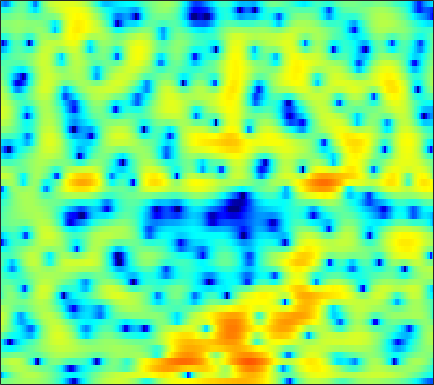

Data behind this chart, as committed beside it:
-0.69734, -0.58713, -0.38862, -0.15154, 0.043837, 0.31532, 0.59394, 0.79352, 1.0436, 1.2637, 1.4438, 1.5509, 1.6479, 1.69, 1.68, 1.6076, 1.4709, 1.3265, 1.082, 0.76916, 0.38584, 0.047907, -0.47529, -1.0907
-11.22, -8.25, -5.494, -3.511, -2.345, -1.095, -0.1127, 0.4872, 1.132, 1.626, 1.99, 2.187, 2.354, 2.423, 2.416, 2.333, 2.17, 1.998, 1.702, 1.335, 0.8991, 0.526, -0.0351, -0.6637
-0.7287, -0.3488, 0.2319, 0.833, 1.244, 1.717, 2.077, 2.261, 2.386, 2.374, 2.231, 2.039, 1.695, 1.271, 0.9265, 0.4735, 0.07018, -0.1767, -0.4324, -0.6174, -0.7932, -0.9532, -1.26, -1.724
0.7707, 1.325, 1.96, 2.46, 2.743, 2.987, 3.072, 3.019, 2.77, 2.292, 1.542, 0.7622, -0.641, -2.61, -4.674, -8.85, -17.69, -26.51, -11.49, -6.548, -3.759, -2.366, -1.116, -0.3589
-1.967, -1.582, -1.174, -0.8622, -0.6834, -0.4975, -0.365, -0.306, -0.291, -0.3544, -0.5108, -0.6839, -0.9747, -1.313, -1.562, -1.83, -1.919, -1.825, -1.485, -0.962, -0.3392, 0.1281, 0.7021, 1.185
-4.336, -4.877, -5.566, -6.078, -6.264, -6.168, -5.737, -5.265, -4.555, -3.858, -3.223, -2.795, -2.276, -1.796, -1.452, -0.9998, -0.5329, -0.1789, 0.3063, 0.7889, 1.268, 1.607, 2.025, 2.388
-5.735, -7.883, -11.87, -18.95, -29.48, -17.91, -12.47, -10.13, -8.064, -6.659, -5.635, -5.023, -4.302, -3.606, -3.063, -2.286, -1.462, -0.8268, 0.01888, 0.8195, 1.567, 2.077, 2.678, 3.17
-0.6343, -1.679, -3.028, -4.209, -4.909, -5.55, -5.924, -6.141, -6.485, -7.027, -7.762, -8.447, -9.421, -9.966, -9.62, -8.03, -5.842, -4.209, -2.236, -0.548, 0.8493, 1.716, 2.658, 3.376
2.61, 1.804, 0.6972, -0.4364, -1.306, -2.487, -3.69, -4.602, -5.828, -7.123, -8.548, -9.796, -11.77, -13.67, -13.76, -11.21, -7.83, -5.578, -3.099, -1.113, 0.4681, 1.408, 2.376, 3.056
3.65, 2.851, 1.62, 0.1812, -1.064, -2.963, -5.166, -6.963, -9.223, -10.62, -10.5, -9.668, -8.246, -6.797, -5.709, -4.257, -2.828, -1.794, -0.492, 0.6421, 1.573, 2.117, 2.643, 2.932
3.642, 3.019, 1.981, 0.7001, -0.4364, -2.255, -4.523, -6.539, -9.441, -11.11, -9.785, -7.944, -5.616, -3.676, -2.475, -1.12, 0.004121, 0.7099, 1.504, 2.113, 2.509, 2.67, 2.695, 2.505
1.983, 1.752, 1.331, 0.7999, 0.3433, -0.323, -0.99, -1.444, -1.865, -2.052, -1.97, -1.719, -1.184, -0.5407, -0.03461, 0.5958, 1.163, 1.519, 1.869, 2.045, 2.037, 1.894, 1.535, 0.9422
-0.3496, -0.08937, 0.1992, 0.3233, 0.3065, 0.1831, -0.01754, -0.1991, -0.4085, -0.5318, -0.5015, -0.3515, -0.01687, 0.4427, 0.8392, 1.375, 1.845, 2.124, 2.329, 2.33, 2.108, 1.779, 1.084, 0.1013
-2.978, -1.628, -0.4368, 0.2056, 0.3986, 0.3185, -0.1169, -0.6609, -1.626, -2.644, -3.34, -3.352, -2.524, -1.123, 0.005071, 1.375, 2.457, 3.062, 3.577, 3.769, 3.629, 3.272, 2.449, 1.2
-2.102, -1.298, -0.5962, -0.2658, -0.2548, -0.6035, -1.421, -2.38, -4.373, -7.628, -13.25, -16.31, -9.659, -4.728, -2.222, 0.147, 1.802, 2.687, 3.501, 3.944, 4.007, 3.842, 3.356, 2.554
-1.705, -1.731, -1.785, -1.91, -2.068, -2.357, -2.72, -3.021, -3.432, -3.788, -3.854, -3.628, -2.943, -1.907, -1.036, 0.07845, 1.033, 1.624, 2.215, 2.58, 2.741, 2.742, 2.59, 2.276
-2.582, -3.023, -3.626, -4.195, -4.556, -4.803, -4.734, -4.498, -3.959, -3.271, -2.52, -1.951, -1.196, -0.4517, 0.05743, 0.6681, 1.168, 1.472, 1.757, 1.916, 2.002, 2.01, 1.966, 1.892
-3.269, -4.218, -5.923, -8.258, -10.36, -12.58, -11.32, -8.988, -6.098, -3.803, -2.051, -1.014, 0.1081, 0.9441, 1.393, 1.785, 1.968, 1.966, 1.814, 1.536, 1.193, 0.9549, 0.7756, 0.8204
-2.322, -3.065, -4.442, -6.229, -7.757, -9.106, -8.155, -6.33, -3.767, -1.631, 0.03248, 1.027, 2.04, 2.706, 3.005, 3.126, 2.901, 2.479, 1.549, 0.127, -1.863, -3.627, -5.526, -5.09
-2.608, -2.695, -2.836, -2.927, -2.889, -2.609, -2.066, -1.526, -0.6647, 0.2502, 1.109, 1.683, 2.306, 2.722, 2.905, 2.916, 2.627, 2.177, 1.189, -0.3542, -2.532, -4.606, -7.076, -6.505
-6.19, -5.961, -5.315, -4.51, -3.867, -3.067, -2.345, -1.838, -1.243, -0.6951, -0.162, 0.2241, 0.7173, 1.196, 1.505, 1.819, 1.988, 2.004, 1.859, 1.556, 1.154, 0.8522, 0.583, 0.5208
-19.42, -15.23, -10.4, -7.381, -5.849, -4.479, -3.686, -3.348, -3.197, -3.275, -3.357, -3.272, -2.766, -1.806, -0.9506, 0.1999, 1.194, 1.793, 2.4, 2.794, 2.995, 3.061, 3.042, 2.915
-8.713, -8.156, -6.698, -5.247, -4.398, -3.702, -3.514, -3.801, -4.804, -6.828, -10.62, -15.51, -15.1, -8.045, -4.719, -1.664, 0.4355, 1.578, 2.686, 3.409, 3.829, 3.976, 3.966, 3.755
-2.981, -2.779, -2.416, -2.038, -1.825, -1.684, -1.781, -2.057, -2.723, -3.683, -4.713, -5.204, -4.851, -3.395, -2.03, -0.3032, 1.116, 1.962, 2.798, 3.325, 3.575, 3.579, 3.371, 2.923
-2.084, -1.73, -1.321, -0.9627, -0.7487, -0.5252, -0.4115, -0.3692, -0.379, -0.4048, -0.378, -0.285, -0.008783, 0.4074, 0.8009, 1.353, 1.855, 2.168, 2.456, 2.57, 2.486, 2.28, 1.812, 1.086
-2.555, -2.05, -1.45, -0.9368, -0.588, -0.1913, 0.1397, 0.3544, 0.6044, 0.8194, 1.016, 1.165, 1.364, 1.56, 1.699, 1.855, 1.966, 1.998, 1.959, 1.806, 1.515, 1.203, 0.626, -0.154
-3.128, -2.587, -1.901, -1.267, -0.8233, -0.2883, 0.2049, 0.5208, 0.8911, 1.198, 1.445, 1.592, 1.732, 1.826, 1.852, 1.834, 1.754, 1.65, 1.455, 1.194, 0.8661, 0.5685, 0.09602, -0.4662
-3.917, -3.463, -2.764, -1.967, -1.377, -0.6112, 0.05772, 0.4947, 0.9718, 1.342, 1.611, 1.743, 1.838, 1.831, 1.768, 1.602, 1.34, 1.103, 0.7446, 0.3781, 0.03845, -0.1869, -0.4176, -0.6067
-7.118, -6.691, -5.16, -3.365, -2.165, -0.832, 0.1213, 0.6703, 1.196, 1.549, 1.782, 1.883, 1.95, 1.872, 1.723, 1.372, 0.8098, 0.2575, -0.6073, -1.493, -2.174, -2.393, -2.223, -1.686
-15.13, -12.55, -6.41, -2.931, -1.29, 0.07357, 0.7918, 1.006, 1.028, 0.9199, 0.8787, 0.988, 1.246, 1.489, 1.536, 1.244, 0.4803, -0.5437, -2.651, -5.983, -10.89, -12.94, -8.781, -4.847
1.064, 0.9487, 1.173, 1.55, 1.753, 1.625, 1.018, 0.08769, -1.892, -4.786, -7.178, -6.218, -3.204, -0.7741, 0.3449, 1.055, 0.9567, 0.4023, -1.006, -3.022, -5.124, -5.914, -5.503, -4.364
3.643, 3.407, 3.128, 2.794, 2.448, 1.81, 0.7811, -0.2689, -2.204, -4.625, -6.31, -5.62, -3.223, -1.028, 0.1533, 1.18, 1.583, 1.577, 1.194, 0.4916, -0.4552, -1.289, -2.746, -4.857
1.388, 1.213, 0.9915, 0.7329, 0.4987, 0.2258, -0.1491, -0.4103, -0.7806, -1.024, -1.01, -0.788, -0.2901, 0.3585, 0.8084, 1.313, 1.629, 1.708, 1.617, 1.282, 0.7073, 0.113, -0.8888, -2.133
-2.587, -2.745, -2.903, -2.97, -2.921, -2.757, -2.461, -2.203, -1.815, -1.393, -0.9184, -0.5589, -0.04019, 0.4771, 0.8684, 1.302, 1.666, 1.854, 1.995, 1.991, 1.857, 1.655, 1.325, 0.937
-7.496, -8.015, -8.793, -9.099, -8.751, -7.759, -6.378, -5.409, -4.218, -3.215, -2.373, -1.804, -1.066, -0.3722, 0.1551, 0.8304, 1.446, 1.865, 2.321, 2.657, 2.854, 2.921, 2.881, 2.731
-11.05, -12.62, -16.87, -30.91, -23.2, -14.09, -10.01, -8.092, -6.407, -5.34, -4.63, -4.159, -3.515, -2.646, -1.882, -0.716, 0.447, 1.259, 2.201, 2.944, 3.469, 3.733, 3.891, 3.846
-7.859, -8.187, -8.832, -9.223, -8.976, -8.165, -7.16, -6.623, -6.362, -6.743, -7.765, -8.903, -10.15, -9.101, -6.984, -3.937, -1.397, 0.1372, 1.758, 2.971, 3.822, 4.231, 4.532, 4.541
-2.618, -2.588, -2.667, -2.792, -2.936, -3.092, -3.41, -3.786, -4.593, -5.888, -7.91, -10.08, -13.28, -12.1, -8.861, -4.952, -2.019, -0.3031, 1.48, 2.785, 3.697, 4.134, 4.421, 4.38
0.7044, 0.6469, 0.46, 0.1529, -0.1553, -0.6655, -1.321, -1.9, -2.769, -3.689, -4.566, -5.032, -5.24, -4.812, -4.073, -2.758, -1.262, -0.1844, 1.113, 2.135, 2.864, 3.221, 3.395, 3.248
2.739, 2.591, 2.274, 1.804, 1.354, 0.5763, -0.3515, -1.158, -2.361, -3.645, -4.842, -5.511, -5.859, -5.409, -4.577, -3.183, -1.696, -0.6606, 0.5473, 1.501, 2.145, 2.442, 2.543, 2.333
4.055, 3.861, 3.452, 2.861, 2.293, 1.326, 0.1209, -0.9703, -2.796, -5.202, -8.565, -12.23, -17.67, -13.01, -8.926, -5.21, -2.646, -1.185, 0.2742, 1.302, 1.943, 2.176, 2.218, 1.922
4.232, 4.014, 3.555, 2.914, 2.312, 1.383, 0.2607, -0.7299, -2.217, -3.971, -5.942, -7.341, -8.326, -7.379, -5.796, -3.608, -1.737, -0.5935, 0.5869, 1.389, 1.846, 1.95, 1.802, 1.333
3.641, 3.348, 2.795, 2.079, 1.459, 0.5658, -0.3549, -1.033, -1.852, -2.524, -2.965, -3.107, -2.964, -2.432, -1.86, -0.912, 0.04636, 0.6932, 1.4, 1.86, 2.032, 1.972, 1.575, 0.8466
3.151, 2.676, 1.818, 0.744, -0.1618, -1.44, -2.631, -3.305, -3.882, -3.951, -3.599, -3.123, -2.263, -1.281, -0.5266, 0.466, 1.389, 1.989, 2.609, 2.978, 3.051, 2.899, 2.389, 1.474
2.437, 1.708, 0.35, -1.475, -3.184, -5.965, -9.177, -11.37, -12.2, -10.61, -8.391, -6.737, -4.646, -2.674, -1.295, 0.3234, 1.692, 2.531, 3.387, 3.934, 4.162, 4.095, 3.718, 2.959
0.8347, 0.008256, -1.489, -3.579, -5.617, -9.27, -14.22, -18.5, -20.71, -18.28, -15.9, -13.54, -9.875, -6.319, -4.016, -1.486, 0.4809, 1.639, 2.808, 3.6, 4.042, 4.159, 4.035, 3.64
-0.5413, -1.106, -2.158, -3.58, -4.91, -6.939, -9.256, -11.17, -13.98, -17.93, -23.38, -19.56, -12.41, -7.666, -4.972, -2.238, -0.1807, 1.027, 2.247, 3.069, 3.547, 3.721, 3.708, 3.475
-1.441, -1.586, -2.001, -2.603, -3.173, -4.037, -5, -5.738, -6.635, -7.217, -7.178, -6.583, -5.225, -3.505, -2.202, -0.5744, 0.8088, 1.661, 2.555, 3.147, 3.444, 3.472, 3.285, 2.838
-2.646, -2.388, -2.177, -2.066, -2.061, -2.133, -2.237, -2.317, -2.373, -2.316, -2.071, -1.738, -1.124, -0.3431, 0.2956, 1.182, 2.02, 2.561, 3.129, 3.485, 3.572, 3.414, 2.903, 1.972
-4.857, -4.421, -3.777, -3.112, -2.62, -2.058, -1.619, -1.379, -1.155, -1.016, -0.9038, -0.7986, -0.5255, -0.08489, 0.3691, 1.101, 1.886, 2.444, 3.066, 3.473, 3.603, 3.492, 2.997, 2.072
-9.621, -9.757, -8.639, -6.659, -5.21, -3.632, -2.588, -2.129, -1.92, -2.127, -2.704, -3.298, -4.021, -4.12, -3.525, -2.077, -0.4411, 0.6737, 1.877, 2.715, 3.202, 3.367, 3.319, 3.005
-15.27, -20.66, -14.46, -8.896, -6.353, -4.114, -2.832, -2.363, -2.345, -3.058, -4.679, -6.759, -12.02, -37.96, -14.49, -6.871, -3.012, -1.119, 0.6332, 1.771, 2.458, 2.739, 2.917, 2.931
-4.465, -4.616, -4.214, -3.319, -2.52, -1.614, -0.9862, -0.7495, -0.7787, -1.217, -2.026, -2.82, -3.823, -4.215, -3.791, -2.542, -1.12, -0.1807, 0.7576, 1.314, 1.517, 1.45, 1.149, 0.7588
-0.4192, -0.4069, -0.2706, -0.001569, 0.2367, 0.5364, 0.768, 0.8649, 0.8767, 0.7609, 0.5492, 0.3647, 0.169, 0.1047, 0.1642, 0.3626, 0.6239, 0.7901, 0.8766, 0.7115, 0.1809, -0.5205, -2.043, -4.467
0.02788, 0.08264, 0.2109, 0.388, 0.5238, 0.718, 0.8745, 0.9516, 0.9906, 0.954, 0.8432, 0.7337, 0.5608, 0.4082, 0.3181, 0.2455, 0.2133, 0.183, 0.09552, -0.1313, -0.618, -1.221, -2.447, -4.237
-1.515, -1.448, -1.284, -1.05, -0.8271, -0.5076, -0.2159, -0.04468, 0.07856, 0.05155, -0.1321, -0.3695, -0.7939, -1.284, -1.621, -1.921, -1.954, -1.79, -1.41, -0.9898, -0.6479, -0.4968, -0.4067, -0.3625
-4.745, -4.785, -4.626, -4.138, -3.575, -2.728, -1.915, -1.417, -0.9867, -0.8829, -1.152, -1.639, -2.699, -4.285, -5.773, -7.635, -7.782, -6.442, -4.143, -2.153, -0.6237, 0.2596, 1.165, 1.853
-10.4, -11.58, -12.72, -11.26, -8.992, -6.109, -3.898, -2.699, -1.627, -1.117, -1.167, -1.589, -2.759, -4.814, -7.233, -11.86, -12.7, -8.736, -4.507, -1.673, 0.2638, 1.331, 2.367, 3.079
